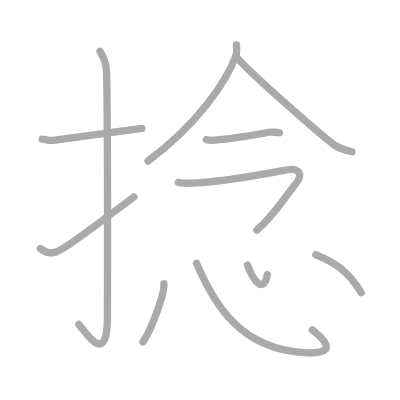
t = 0.00 s
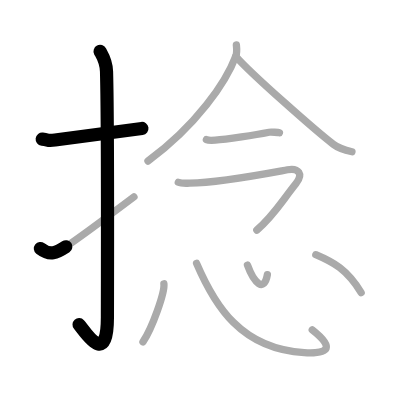
t = 2.25 s
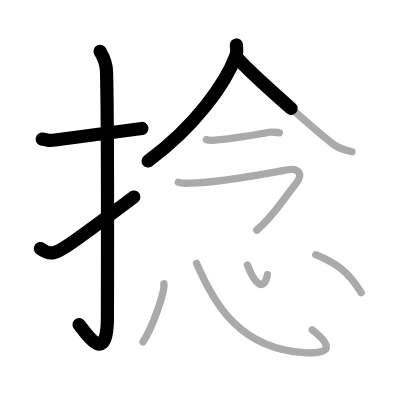
t = 4.50 s
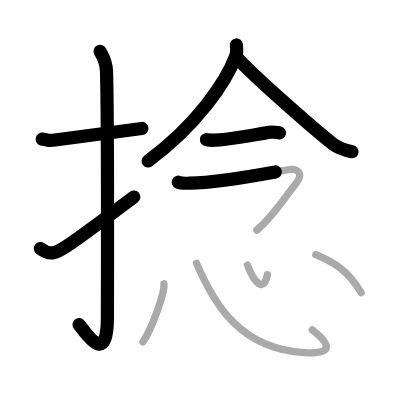
t = 6.50 s
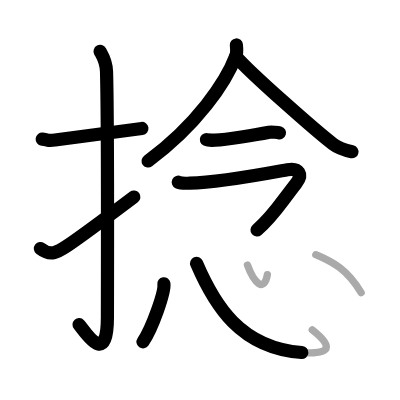
t = 8.75 s
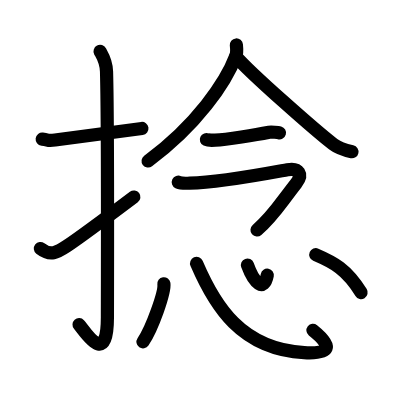
t = 11.00 s

The animated SVG that drew these frames (rendered in a browser with its animation timeline set to each time). Animation: 11 SMIL elements (animate=11); one cycle of 11.00 s.

<?xml version="1.0" standalone="no"?>
<!DOCTYPE svg PUBLIC "-//W3C//DTD SVG 1.1//EN"   "http://www.w3.org/Graphics/SVG/1.1/DTD/svg11.dtd">
<svg width="400px" height="400px"  version="1.1" xmlns="http://www.w3.org/2000/svg">
  <defs>
    <marker id="Triangle" viewBox="0 0 10 10" refX="0" refY="5" markerUnits="strokeWidth" markerWidth="3" style="stroke-opacity:0%;fill:#aaaaaa;" markerHeight="2" orient="auto">
      <path d="M 0 0 L 10 5 L 0 10 z" />
    </marker>
    
    <marker id="Arrow" viewBox="0 0 10 10" refX="5" refY="5" markerUnits="strokeWidth" markerWidth="1.8" style="stroke-opacity:0%;fill:#770000;" markerHeight="2" orient="auto">
      <path d="M 0 4 L 6 4 L 4 1 L 10 5 L 4 9 L 6 6 L 0 6 z" />
        <circle cx="5" cy="5" r="5" />
      </marker>
    
    <marker id="TriangleRed" viewBox="0 0 10 10" refX="0" refY="5" markerUnits="strokeWidth" markerWidth="3" style="stroke-opacity:0%;fill:#CC0000;" markerHeight="2" orient="auto">
      <path d="M 0 0 L 10 5 L 0 10 z" />
    </marker>
    
    <marker id="ArrowRed" viewBox="0 0 10 10" refX="5" refY="5" markerUnits="strokeWidth" markerWidth="1.8" style="stroke-opacity:0%;fill:#CC0000;" markerHeight="2" orient="auto">
      <path d="M 0 4 L 6 4 L 4 1 L 10 5 L 4 9 L 6 6 L 0 6 z" />
        <circle cx="5" cy="5" r="5" />
      </marker>
    
  </defs>
  
  <path style="fill:#ffffff; fill-opacity:100%; fill-rule:evenodd; stroke-width:0;" d="M 0 0 L 400px 0 L 400px 400px L 0 400px L 0 0" />

  <g transform="scale(3.6697247706422 3.6697247706422)">
<path style="fill:none; fill-opacity:0%; fill-rule:evenodd; stroke:#aaaaaa; stroke-opacity:100%; stroke-width: 1.5pt; stroke-linejoin:round; stroke-linecap:round;" d="M11.5 37.92c2.08 0.25 1.27 0.55 3.5 0.25c5.5-0.75 14.5-2 23.67-3.17"></path>
<path style="fill:none; fill-opacity:0%; fill-rule:evenodd; stroke:#aaaaaa; stroke-opacity:100%; stroke-width: 1.5pt; stroke-linejoin:round; stroke-linecap:round;" d="M27.27 14c0.48 0.92 1.67 2.49 1.76 5.52c0.4 14.55 0.24 61.94 0.24 66.9c0 14.25-6.32 3.53-7.77 2"></path>
<path style="fill:none; fill-opacity:0%; fill-rule:evenodd; stroke:#aaaaaa; stroke-opacity:100%; stroke-width: 1.5pt; stroke-linejoin:round; stroke-linecap:round;" d="M11 67.72c2.73 2.12 4.49 1.15 7.22-0.67c1.61-1.07 11.45-8.25 18.28-13.39"></path>
<path style="fill:none; fill-opacity:0%; fill-rule:evenodd; stroke:#aaaaaa; stroke-opacity:100%; stroke-width: 1.5pt; stroke-linejoin:round; stroke-linecap:round;" d="M64.41 12.25c0.07 0.75 0.25 1.96-0.14 2.99c-2.71 7.22-10.75 18.94-23.94 28.65"></path>
<path style="fill:none; fill-opacity:0%; fill-rule:evenodd; stroke:#aaaaaa; stroke-opacity:100%; stroke-width: 1.5pt; stroke-linejoin:round; stroke-linecap:round;" d="M64.24 15.35c4.15 4.79 22.01 20.45 26.58 23.96c1.55 1.19 3.54 1.7 5.09 2.04"></path>
<path style="fill:none; fill-opacity:0%; fill-rule:evenodd; stroke:#aaaaaa; stroke-opacity:100%; stroke-width: 1.5pt; stroke-linejoin:round; stroke-linecap:round;" d="M56.25 38.05c0.3 0.14 2.11 0.16 2.4 0.14c3.08-0.16 11.09-1.44 14.7-2.15c0.48-0.1 2.55 0.07 2.8 0.14"></path>
<path style="fill:none; fill-opacity:0%; fill-rule:evenodd; stroke:#aaaaaa; stroke-opacity:100%; stroke-width: 1.5pt; stroke-linejoin:round; stroke-linecap:round;" d="M48.59 49.65c0.78 0.37 1.21 0.31 3.11 0.27c8.31-0.17 21.39-2.71 26.62-3.66c3.1-0.57 4.37 1.21 2.34 3.76c-4.27 5.37-6.02 8.7-10.68 12.69"></path>
<path style="fill:none; fill-opacity:0%; fill-rule:evenodd; stroke:#aaaaaa; stroke-opacity:100%; stroke-width: 1.5pt; stroke-linejoin:round; stroke-linecap:round;" d="M44.66 77.33c0.32 2.23-3.17 12.1-5.7 15.83"></path>
<path style="fill:none; fill-opacity:0%; fill-rule:evenodd; stroke:#aaaaaa; stroke-opacity:100%; stroke-width: 1.5pt; stroke-linejoin:round; stroke-linecap:round;" d="M53.57 71.76C58.5 83.25 65.65 95.13 82.92 96.1c7.08 0.4 8.08-1.6 2.17-6.24"></path>
<path style="fill:none; fill-opacity:0%; fill-rule:evenodd; stroke:#aaaaaa; stroke-opacity:100%; stroke-width: 1.5pt; stroke-linejoin:round; stroke-linecap:round;" d="M67.43 72.24c1.82 5.01 4.57 7.51 5.43 2.59"></path>
<path style="fill:none; fill-opacity:0%; fill-rule:evenodd; stroke:#aaaaaa; stroke-opacity:100%; stroke-width: 1.5pt; stroke-linejoin:round; stroke-linecap:round;" d="M86.06 69.41c4.82 2.06 8.44 3.94 12.35 10.32"></path>

<path style="fill:none; fill-opacity:0%; fill-rule:evenodd; stroke:#000000; stroke-opacity:100%; stroke-width: 2.7pt; stroke-linejoin:round; stroke-linecap:round;" d="M11.5 37.92c2.08 0.25 1.27 0.55 3.5 0.25c5.5-0.75 14.5-2 23.67-3.17" pathLength="100" stroke-dashoffset="100" stroke-dasharray="100 105"><animate id="dashAnim1" attributeName="stroke-dashoffset" from="100" to="0" dur="1s" calcMode="linear" fill="freeze"/></path>
<path style="fill:none; fill-opacity:0%; fill-rule:evenodd; stroke:#000000; stroke-opacity:100%; stroke-width: 2.7pt; stroke-linejoin:round; stroke-linecap:round;" d="M27.27 14c0.48 0.92 1.67 2.49 1.76 5.52c0.4 14.55 0.24 61.94 0.24 66.9c0 14.25-6.32 3.53-7.77 2" pathLength="100" stroke-dashoffset="100" stroke-dasharray="100 105"><animate id="dashAnim2" attributeName="stroke-dashoffset" from="100" to="0" dur="1s" calcMode="linear" begin="dashAnim1.end" fill="freeze"/></path>
<path style="fill:none; fill-opacity:0%; fill-rule:evenodd; stroke:#000000; stroke-opacity:100%; stroke-width: 2.7pt; stroke-linejoin:round; stroke-linecap:round;" d="M11 67.72c2.73 2.12 4.49 1.15 7.22-0.67c1.61-1.07 11.45-8.25 18.28-13.39" pathLength="100" stroke-dashoffset="100" stroke-dasharray="100 105"><animate id="dashAnim3" attributeName="stroke-dashoffset" from="100" to="0" dur="1s" calcMode="linear" begin="dashAnim2.end" fill="freeze"/></path>
<path style="fill:none; fill-opacity:0%; fill-rule:evenodd; stroke:#000000; stroke-opacity:100%; stroke-width: 2.7pt; stroke-linejoin:round; stroke-linecap:round;" d="M64.41 12.25c0.07 0.75 0.25 1.96-0.14 2.99c-2.71 7.22-10.75 18.94-23.94 28.65" pathLength="100" stroke-dashoffset="100" stroke-dasharray="100 105"><animate id="dashAnim4" attributeName="stroke-dashoffset" from="100" to="0" dur="1s" calcMode="linear" begin="dashAnim3.end" fill="freeze"/></path>
<path style="fill:none; fill-opacity:0%; fill-rule:evenodd; stroke:#000000; stroke-opacity:100%; stroke-width: 2.7pt; stroke-linejoin:round; stroke-linecap:round;" d="M64.24 15.35c4.15 4.79 22.01 20.45 26.58 23.96c1.55 1.19 3.54 1.7 5.09 2.04" pathLength="100" stroke-dashoffset="100" stroke-dasharray="100 105"><animate id="dashAnim5" attributeName="stroke-dashoffset" from="100" to="0" dur="1s" calcMode="linear" begin="dashAnim4.end" fill="freeze"/></path>
<path style="fill:none; fill-opacity:0%; fill-rule:evenodd; stroke:#000000; stroke-opacity:100%; stroke-width: 2.7pt; stroke-linejoin:round; stroke-linecap:round;" d="M56.25 38.05c0.3 0.14 2.11 0.16 2.4 0.14c3.08-0.16 11.09-1.44 14.7-2.15c0.48-0.1 2.55 0.07 2.8 0.14" pathLength="100" stroke-dashoffset="100" stroke-dasharray="100 105"><animate id="dashAnim6" attributeName="stroke-dashoffset" from="100" to="0" dur="1s" calcMode="linear" begin="dashAnim5.end" fill="freeze"/></path>
<path style="fill:none; fill-opacity:0%; fill-rule:evenodd; stroke:#000000; stroke-opacity:100%; stroke-width: 2.7pt; stroke-linejoin:round; stroke-linecap:round;" d="M48.59 49.65c0.78 0.37 1.21 0.31 3.11 0.27c8.31-0.17 21.39-2.71 26.62-3.66c3.1-0.57 4.37 1.21 2.34 3.76c-4.27 5.37-6.02 8.7-10.68 12.69" pathLength="100" stroke-dashoffset="100" stroke-dasharray="100 105"><animate id="dashAnim7" attributeName="stroke-dashoffset" from="100" to="0" dur="1s" calcMode="linear" begin="dashAnim6.end" fill="freeze"/></path>
<path style="fill:none; fill-opacity:0%; fill-rule:evenodd; stroke:#000000; stroke-opacity:100%; stroke-width: 2.7pt; stroke-linejoin:round; stroke-linecap:round;" d="M44.66 77.33c0.32 2.23-3.17 12.1-5.7 15.83" pathLength="100" stroke-dashoffset="100" stroke-dasharray="100 105"><animate id="dashAnim8" attributeName="stroke-dashoffset" from="100" to="0" dur="1s" calcMode="linear" begin="dashAnim7.end" fill="freeze"/></path>
<path style="fill:none; fill-opacity:0%; fill-rule:evenodd; stroke:#000000; stroke-opacity:100%; stroke-width: 2.7pt; stroke-linejoin:round; stroke-linecap:round;" d="M53.57 71.76C58.5 83.25 65.65 95.13 82.92 96.1c7.08 0.4 8.08-1.6 2.17-6.24" pathLength="100" stroke-dashoffset="100" stroke-dasharray="100 105"><animate id="dashAnim9" attributeName="stroke-dashoffset" from="100" to="0" dur="1s" calcMode="linear" begin="dashAnim8.end" fill="freeze"/></path>
<path style="fill:none; fill-opacity:0%; fill-rule:evenodd; stroke:#000000; stroke-opacity:100%; stroke-width: 2.7pt; stroke-linejoin:round; stroke-linecap:round;" d="M67.43 72.24c1.82 5.01 4.57 7.51 5.43 2.59" pathLength="100" stroke-dashoffset="100" stroke-dasharray="100 105"><animate id="dashAnim10" attributeName="stroke-dashoffset" from="100" to="0" dur="1s" calcMode="linear" begin="dashAnim9.end" fill="freeze"/></path>
<path style="fill:none; fill-opacity:0%; fill-rule:evenodd; stroke:#000000; stroke-opacity:100%; stroke-width: 2.7pt; stroke-linejoin:round; stroke-linecap:round;" d="M86.06 69.41c4.82 2.06 8.44 3.94 12.35 10.32" pathLength="100" stroke-dashoffset="100" stroke-dasharray="100 105"><animate id="dashAnim11" attributeName="stroke-dashoffset" from="100" to="0" dur="1s" calcMode="linear" begin="dashAnim10.end" fill="freeze"/></path>

</g>

</svg>  
          
